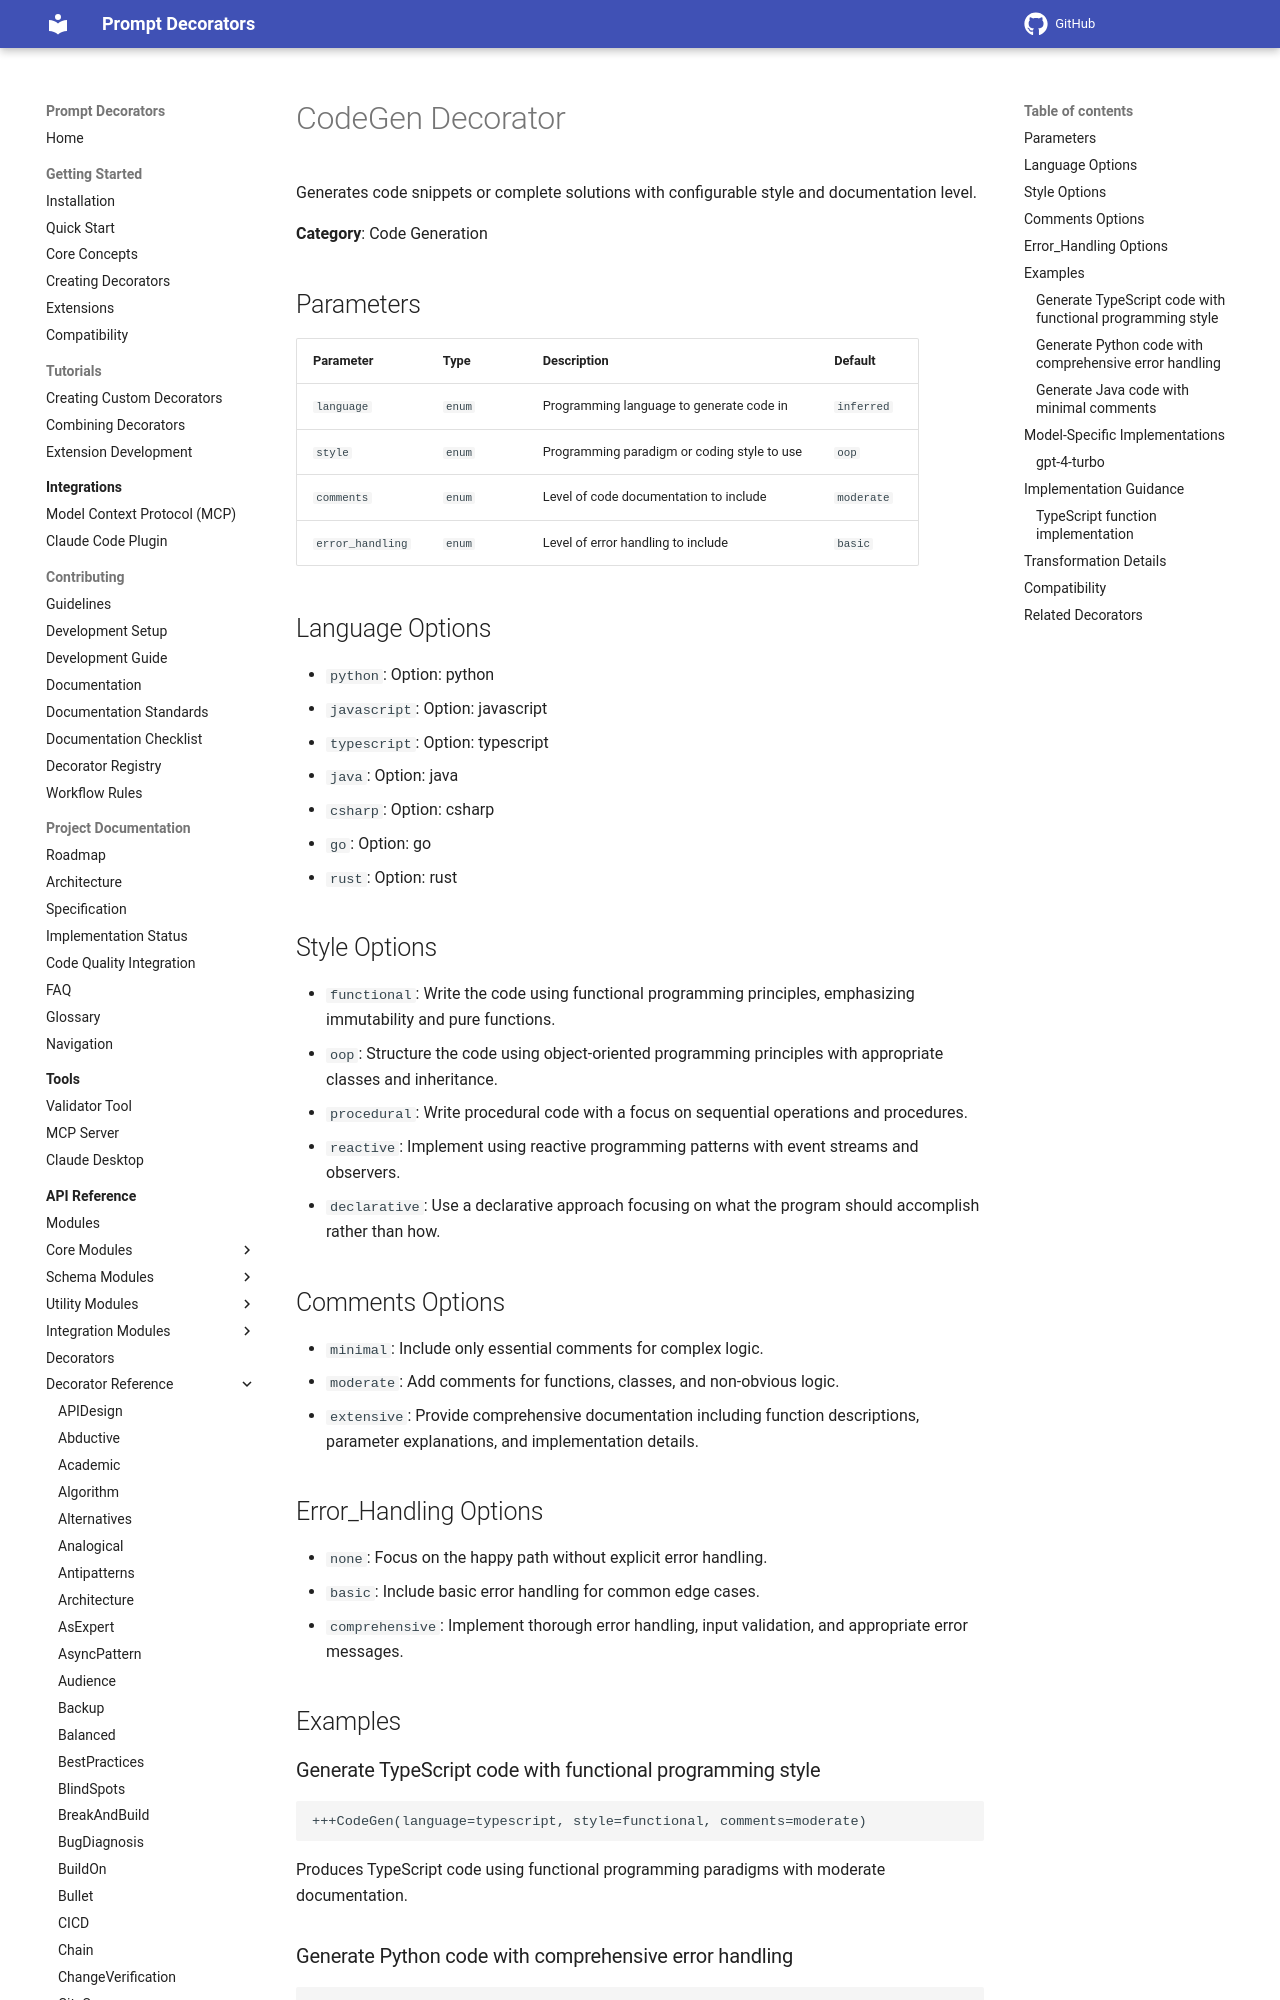

repository: synaptiai/prompt-decorators · page: api/decorators/CodeGen/index.html · generator: mkdocs

# CodeGen Decorator

Generates code snippets or complete solutions with configurable style and documentation level.

**Category**: Code Generation

## Parameters

| Parameter | Type | Description | Default |
|-----------|------|-------------|--------|
| `language` | `enum` | Programming language to generate code in | `inferred` |
| `style` | `enum` | Programming paradigm or coding style to use | `oop` |
| `comments` | `enum` | Level of code documentation to include | `moderate` |
| `error_handling` | `enum` | Level of error handling to include | `basic` |

## Language Options

- `python`: Option: python
- `javascript`: Option: javascript
- `typescript`: Option: typescript
- `java`: Option: java
- `csharp`: Option: csharp
- `go`: Option: go
- `rust`: Option: rust

## Style Options

- `functional`: Write the code using functional programming principles, emphasizing immutability and pure functions.
- `oop`: Structure the code using object-oriented programming principles with appropriate classes and inheritance.
- `procedural`: Write procedural code with a focus on sequential operations and procedures.
- `reactive`: Implement using reactive programming patterns with event streams and observers.
- `declarative`: Use a declarative approach focusing on what the program should accomplish rather than how.

## Comments Options

- `minimal`: Include only essential comments for complex logic.
- `moderate`: Add comments for functions, classes, and non-obvious logic.
- `extensive`: Provide comprehensive documentation including function descriptions, parameter explanations, and implementation details.

## Error_Handling Options

- `none`: Focus on the happy path without explicit error handling.
- `basic`: Include basic error handling for common edge cases.
- `comprehensive`: Implement thorough error handling, input validation, and appropriate error messages.

## Examples

### Generate TypeScript code with functional programming style

```
+++CodeGen(language=typescript, style=functional, comments=moderate)
```

Produces TypeScript code using functional programming paradigms with moderate documentation.
